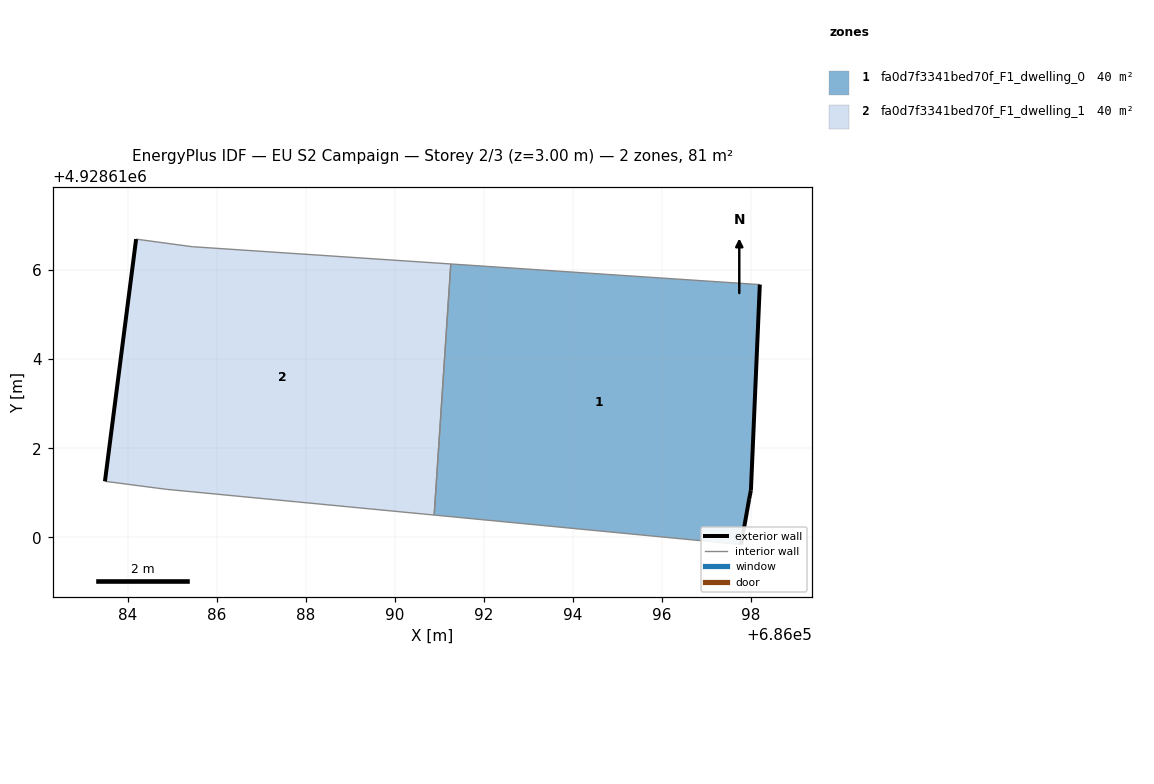
=== STOREY PLAN SPEC (per zone: floor XY polygon, exterior-wall plan segments, windows/doors) ===
zone 1: fa0d7f3341bed70f_F1_dwelling_0  (40.3 m²)
  floor: (686097.78, 4928609.84) (686097.96, 4928610.86) (686098.00, 4928611.06) (686098.20, 4928615.68) (686091.26, 4928616.14) (686090.88, 4928610.50)
  exterior wall: (686098.20, 4928615.68) – (686098.00, 4928611.06)  [4.6 m]
  exterior wall: (686098.00, 4928611.06) – (686097.96, 4928610.86)  [0.2 m]
  exterior wall: (686097.96, 4928610.86) – (686097.78, 4928609.84)  [1.0 m]
  interior walls: 3
zone 2: fa0d7f3341bed70f_F1_dwelling_1  (40.3 m²)
  floor: (686090.88, 4928610.50) (686091.26, 4928616.14) (686085.45, 4928616.53) (686084.19, 4928616.70) (686083.49, 4928611.26) (686084.87, 4928611.08)
  exterior wall: (686083.49, 4928611.26) – (686084.19, 4928616.70)  [5.5 m]
  interior walls: 5

=== DERIVED (storey summary) ===
Building: EU S2 Campaign
Storey: 2 of 3  (floor level z = 3.00 m)
Storey gross floor area: 80.6 m²
Zones on this storey: 2
  - fa0d7f3341bed70f_F1_dwelling_0: floor 40.3 m²; exterior wall 5.9 m (17.6 m²); WWR 0.0%
  - fa0d7f3341bed70f_F1_dwelling_1: floor 40.3 m²; exterior wall 5.5 m (16.5 m²); WWR 0.0%
Zone adjacency (shared interzone walls):
  - fa0d7f3341bed70f_F1_dwelling_0 ↔ fa0d7f3341bed70f_F1_dwelling_1